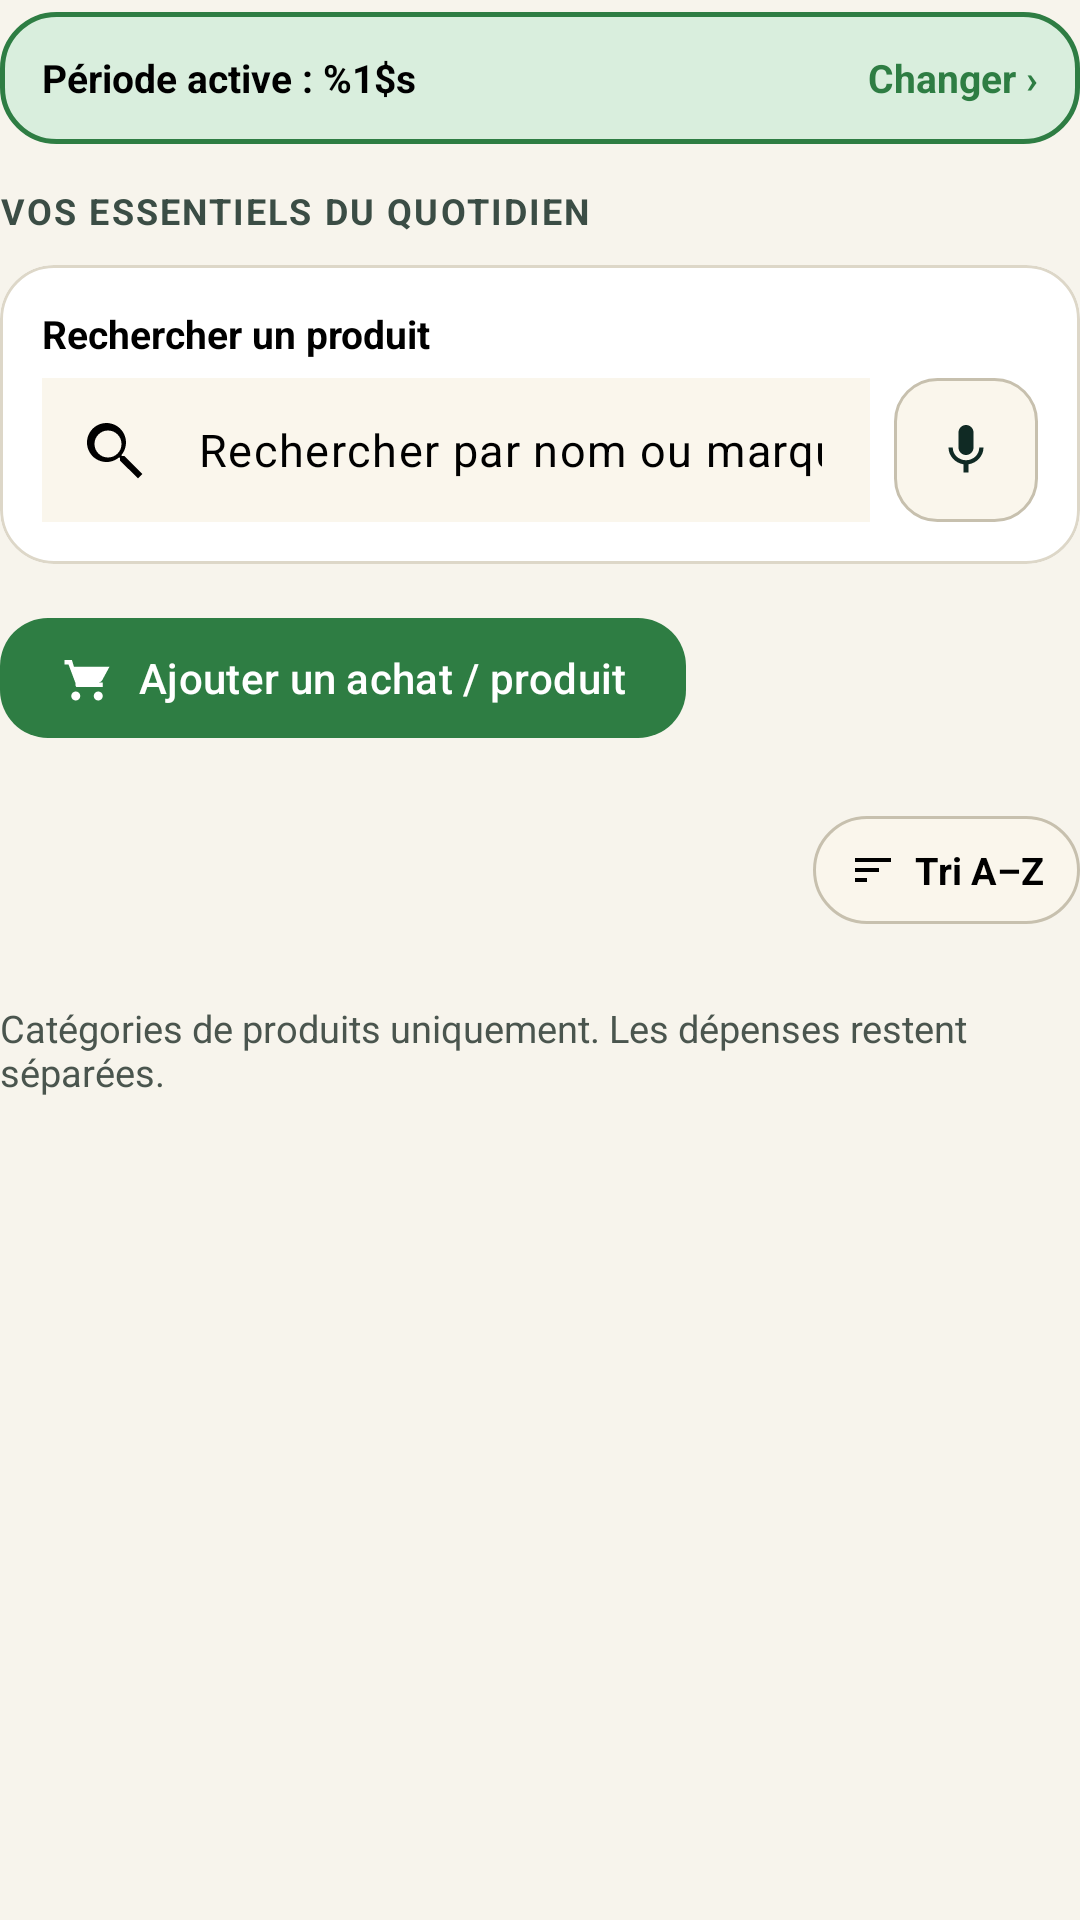

Write the Android layout XML for this screen, with the resource values it uses.
<!-- AndroidManifest.xml: application theme Theme.Masrouf1 -->
<!-- res/layout/fragment_products.xml -->
<?xml version="1.0" encoding="utf-8"?>
<LinearLayout xmlns:android="http://schemas.android.com/apk/res/android"
    xmlns:app="http://schemas.android.com/apk/res-auto"
    android:layout_width="match_parent"
    android:layout_height="wrap_content"
    android:orientation="vertical"
    android:paddingBottom="16dp">

    
    <LinearLayout
        android:id="@+id/product_period_banner"
        android:layout_width="match_parent"
        android:layout_height="wrap_content"
        android:layout_marginTop="4dp"
        android:background="@drawable/bg_chip_green_tint"
        android:clickable="true"
        android:focusable="true"
        android:gravity="center_vertical"
        android:minHeight="44dp"
        android:orientation="horizontal"
        android:paddingHorizontal="14dp"
        android:paddingVertical="10dp">

        <TextView
            android:id="@+id/product_period_label"
            android:layout_width="0dp"
            android:layout_height="wrap_content"
            android:layout_weight="1"
            android:text="@string/products_active_period_prefix"
            android:textColor="@color/black"
            android:textSize="13sp"
            android:textStyle="bold" />

        <TextView
            android:id="@+id/product_period_change"
            android:layout_width="wrap_content"
            android:layout_height="wrap_content"
            android:paddingStart="10dp"
            android:text="@string/products_change_period"
            android:textColor="@color/emerald"
            android:textSize="13sp"
            android:textStyle="bold" />
    </LinearLayout>

    <TextView
        android:layout_width="match_parent"
        android:layout_height="wrap_content"
        android:layout_marginTop="14dp"
        android:letterSpacing="0.06"
        android:text="@string/products_eyebrow"
        android:textColor="@color/muted_green"
        android:textSize="12sp"
        android:textStyle="bold" />

    
    <com.google.android.material.card.MaterialCardView
        android:layout_width="match_parent"
        android:layout_height="wrap_content"
        android:layout_marginTop="10dp"
        app:cardBackgroundColor="@color/alabaster"
        app:cardCornerRadius="18dp"
        app:cardElevation="0dp"
        app:strokeColor="@color/card_border"
        app:strokeWidth="1dp">

        <LinearLayout
            android:layout_width="match_parent"
            android:layout_height="wrap_content"
            android:orientation="vertical"
            android:padding="14dp">

            <TextView
                android:layout_width="match_parent"
                android:layout_height="wrap_content"
                android:text="@string/search_products_label"
                android:textColor="@color/black"
                android:textSize="13sp"
                android:textStyle="bold" />

            <LinearLayout
                android:layout_width="match_parent"
                android:layout_height="wrap_content"
                android:layout_marginTop="6dp"
                android:gravity="center_vertical"
                android:orientation="horizontal">

                <com.google.android.material.textfield.TextInputLayout
                    android:id="@+id/product_search"
                    style="@style/Widget.Masrouf.TextInputLayout"
                    android:layout_width="0dp"
                    android:layout_height="wrap_content"
                    android:layout_weight="1"
                    app:hintEnabled="false"
                    app:startIconDrawable="@drawable/ic_search"
                    app:startIconTint="@color/black">

                    <com.google.android.material.textfield.TextInputEditText
                        android:id="@+id/product_search_input"
                        android:layout_width="match_parent"
                        android:layout_height="wrap_content"
                        android:background="@color/form_beige"
                        android:hint="@string/products_search_placeholder"
                        android:imeOptions="actionSearch"
                        android:inputType="text"
                        android:minHeight="48dp"
                        android:paddingVertical="10dp"
                        android:textColor="@color/black"
                        android:textColorHint="@color/black"
                        android:textSize="15sp" />
                </com.google.android.material.textfield.TextInputLayout>

                <ImageButton
                    android:id="@+id/product_search_mic"
                    android:layout_width="48dp"
                    android:layout_height="48dp"
                    android:layout_marginStart="8dp"
                    android:background="@drawable/bg_card_form_beige"
                    android:contentDescription="@string/voice_field_mic_cd"
                    android:padding="12dp"
                    android:scaleType="centerInside"
                    android:src="@drawable/ic_mic_dark" />
            </LinearLayout>
        </LinearLayout>
    </com.google.android.material.card.MaterialCardView>

    
    <com.google.android.material.button.MaterialButton
        android:id="@+id/product_catalog_add"
        style="@style/Widget.Masrouf.Button"
        android:layout_width="wrap_content"
        android:layout_height="wrap_content"
        android:layout_gravity="start"
        android:layout_marginTop="14dp"
        android:minHeight="48dp"
        android:paddingHorizontal="20dp"
        android:text="@string/add_purchase_product"
        android:textColor="@color/alabaster"
        app:backgroundTint="@color/emerald"
        app:icon="@drawable/ic_cart"
        app:iconPadding="8dp"
        app:iconTint="@color/alabaster" />

    
    <HorizontalScrollView
        android:layout_width="match_parent"
        android:layout_height="wrap_content"
        android:layout_marginTop="10dp"
        android:scrollbars="none">

        <com.google.android.material.chip.ChipGroup
            android:id="@+id/product_category_filters"
            android:layout_width="wrap_content"
            android:layout_height="wrap_content"
            app:singleSelection="true" />
    </HorizontalScrollView>

    
    <LinearLayout
        android:layout_width="match_parent"
        android:layout_height="wrap_content"
        android:layout_marginTop="12dp"
        android:gravity="center_vertical"
        android:orientation="horizontal">

        <TextView
            android:id="@+id/product_catalog_count"
            android:layout_width="0dp"
            android:layout_height="wrap_content"
            android:layout_weight="1"
            android:textColor="@color/black"
            android:textSize="13sp"
            android:textStyle="bold" />

        <LinearLayout
            android:id="@+id/product_sort_toggle"
            android:layout_width="wrap_content"
            android:layout_height="wrap_content"
            android:background="@drawable/bg_chip_beige"
            android:clickable="true"
            android:focusable="true"
            android:gravity="center_vertical"
            android:minHeight="36dp"
            android:orientation="horizontal"
            android:paddingHorizontal="12dp"
            android:paddingVertical="6dp">

            <ImageView
                android:layout_width="16dp"
                android:layout_height="16dp"
                android:layout_marginEnd="6dp"
                android:src="@drawable/ic_sort" />

            <TextView
                android:id="@+id/product_sort_label"
                android:layout_width="wrap_content"
                android:layout_height="wrap_content"
                android:text="@string/products_sort_alpha"
                android:textColor="@color/black"
                android:textSize="12.5sp"
                android:textStyle="bold" />
        </LinearLayout>
    </LinearLayout>

    
    <com.google.android.material.card.MaterialCardView
        android:id="@+id/product_catalog_empty_card"
        android:layout_width="match_parent"
        android:layout_height="wrap_content"
        android:layout_marginTop="12dp"
        android:visibility="gone"
        app:cardBackgroundColor="@color/alabaster"
        app:cardCornerRadius="22dp"
        app:cardElevation="0dp"
        app:strokeColor="@color/card_border"
        app:strokeWidth="1dp">

        <LinearLayout
            android:layout_width="match_parent"
            android:layout_height="wrap_content"
            android:gravity="center_horizontal"
            android:orientation="vertical"
            android:paddingHorizontal="24dp"
            android:paddingVertical="28dp">

            <ImageView
                android:layout_width="56dp"
                android:layout_height="56dp"
                android:background="@drawable/bg_circle_mint"
                android:padding="15dp"
                android:src="@drawable/ic_bag"
                app:tint="@color/emerald" />

            <TextView
                android:id="@+id/product_catalog_empty"
                android:layout_width="wrap_content"
                android:layout_height="wrap_content"
                android:layout_marginTop="14dp"
                android:gravity="center"
                android:text="@string/products_empty_title"
                android:textColor="@color/black"
                android:textSize="17sp"
                android:textStyle="bold" />

            <TextView
                android:id="@+id/product_catalog_empty_sub"
                android:layout_width="match_parent"
                android:layout_height="wrap_content"
                android:layout_marginTop="6dp"
                android:gravity="center"
                android:text="@string/products_empty_subtitle"
                android:textColor="@color/ink_secondary"
                android:textSize="13.5sp" />
        </LinearLayout>
    </com.google.android.material.card.MaterialCardView>

    
    <androidx.recyclerview.widget.RecyclerView
        android:id="@+id/product_catalog_list"
        android:layout_width="match_parent"
        android:layout_height="wrap_content"
        android:layout_marginTop="12dp"
        android:nestedScrollingEnabled="false" />

    <TextView
        android:layout_width="match_parent"
        android:layout_height="wrap_content"
        android:layout_marginTop="14dp"
        android:text="@string/products_footer_hint"
        android:textColor="@color/ink_secondary"
        android:textSize="12.5sp" />
</LinearLayout>
<!-- resources referenced by this layout -->
<resources>
  <color name="alabaster">#FFFFFF</color>
  <color name="black">#FF000000</color>
  <color name="card_border">#DDD7C8</color>
  <color name="emerald">#2E7D43</color>
  <color name="form_beige">#FAF6EC</color>
  <color name="ink_secondary">#4A554E</color>
  <color name="muted_green">#3B4D45</color>
  <string name="add_purchase_product">Ajouter un achat / produit</string>
  <string name="products_active_period_prefix">Période active : %1$s</string>
  <string name="products_change_period">Changer ›</string>
  <string name="products_empty_subtitle">Les produits que vous achetez apparaissent ici avec leur dernier prix unitaire.</string>
  <string name="products_empty_title">Aucun produit enregistré</string>
  <string name="products_eyebrow">VOS ESSENTIELS DU QUOTIDIEN</string>
  <string name="products_footer_hint">Catégories de produits uniquement. Les dépenses restent séparées.</string>
  <string name="products_search_placeholder">Rechercher par nom ou marque</string>
  <string name="products_sort_alpha">Tri A–Z</string>
  <string name="search_products_label">Rechercher un produit</string>
  <string name="voice_field_mic_cd">Dicter ce champ par la voix</string>
  <style name="Widget.Masrouf.Button" parent="Widget.Masrouf.Button.Primary" />
  <style name="Theme.Masrouf1" parent="Base.Theme.Masrouf1" />
  <color name="input_border">#C7C0AE</color>
  <color name="mint_light">#D9EEDD</color>
  <color name="forest">#112B28</color>
  <dimen name="radius_button">16dp</dimen>
  <color name="mint">#D9EEDD</color>
  <color name="cream">#F7F4EC</color>
  <color name="coral">#DC7770</color>
  <style name="Widget.Masrouf.EditText" parent="Widget.AppCompat.EditText">
          <item name="android:textColor">@color/black</item>
          <item name="android:textColorHint">@color/black</item>
          <item name="android:background">@drawable/bg_allocation_input</item>
      </style>
  <style name="Widget.Masrouf.Spinner" parent="Widget.AppCompat.Spinner">
          <item name="android:popupBackground">@drawable/bg_dropdown_beige</item>
          <item name="android:background">@drawable/bg_allocation_input</item>
      </style>
  <style name="Widget.Masrouf.SpinnerDropDownItem" parent="Widget.AppCompat.DropDownItem.Spinner">
          <item name="android:textColor">@color/black</item>
          <item name="android:background">@color/form_beige</item>
          <item name="android:minHeight">48dp</item>
      </style>
  <style name="Widget.Masrouf.CheckBox" parent="Widget.Material3.CompoundButton.CheckBox">
          <item name="buttonTint">@color/masrouf_check_tint</item>
          <item name="android:textColor">@color/black</item>
      </style>
  <style name="Widget.Masrouf.RadioButton" parent="Widget.Material3.CompoundButton.RadioButton">
          <item name="buttonTint">@color/masrouf_check_tint</item>
          <item name="android:textColor">@color/black</item>
      </style>
  <style name="Widget.Masrouf.CheckedTextView" parent="Widget.AppCompat.TextView">
          <item name="android:textColor">@color/black</item>
          <item name="android:background">@color/form_beige</item>
          <item name="android:checkMarkTint">@color/emerald</item>
      </style>
  <style name="Widget.Masrouf.Button.Material" parent="Widget.Material3.Button">
          <item name="android:minHeight">48dp</item>
          <item name="backgroundTint">@color/forest</item>
          <item name="android:textColor">@color/alabaster</item>
      </style>
  <style name="Widget.Masrouf.DialogButton.Positive" parent="Widget.Material3.Button">
          <item name="backgroundTint">@color/emerald</item>
          <item name="android:textColor">@color/alabaster</item>
          <item name="cornerRadius">12dp</item>
      </style>
</resources>
